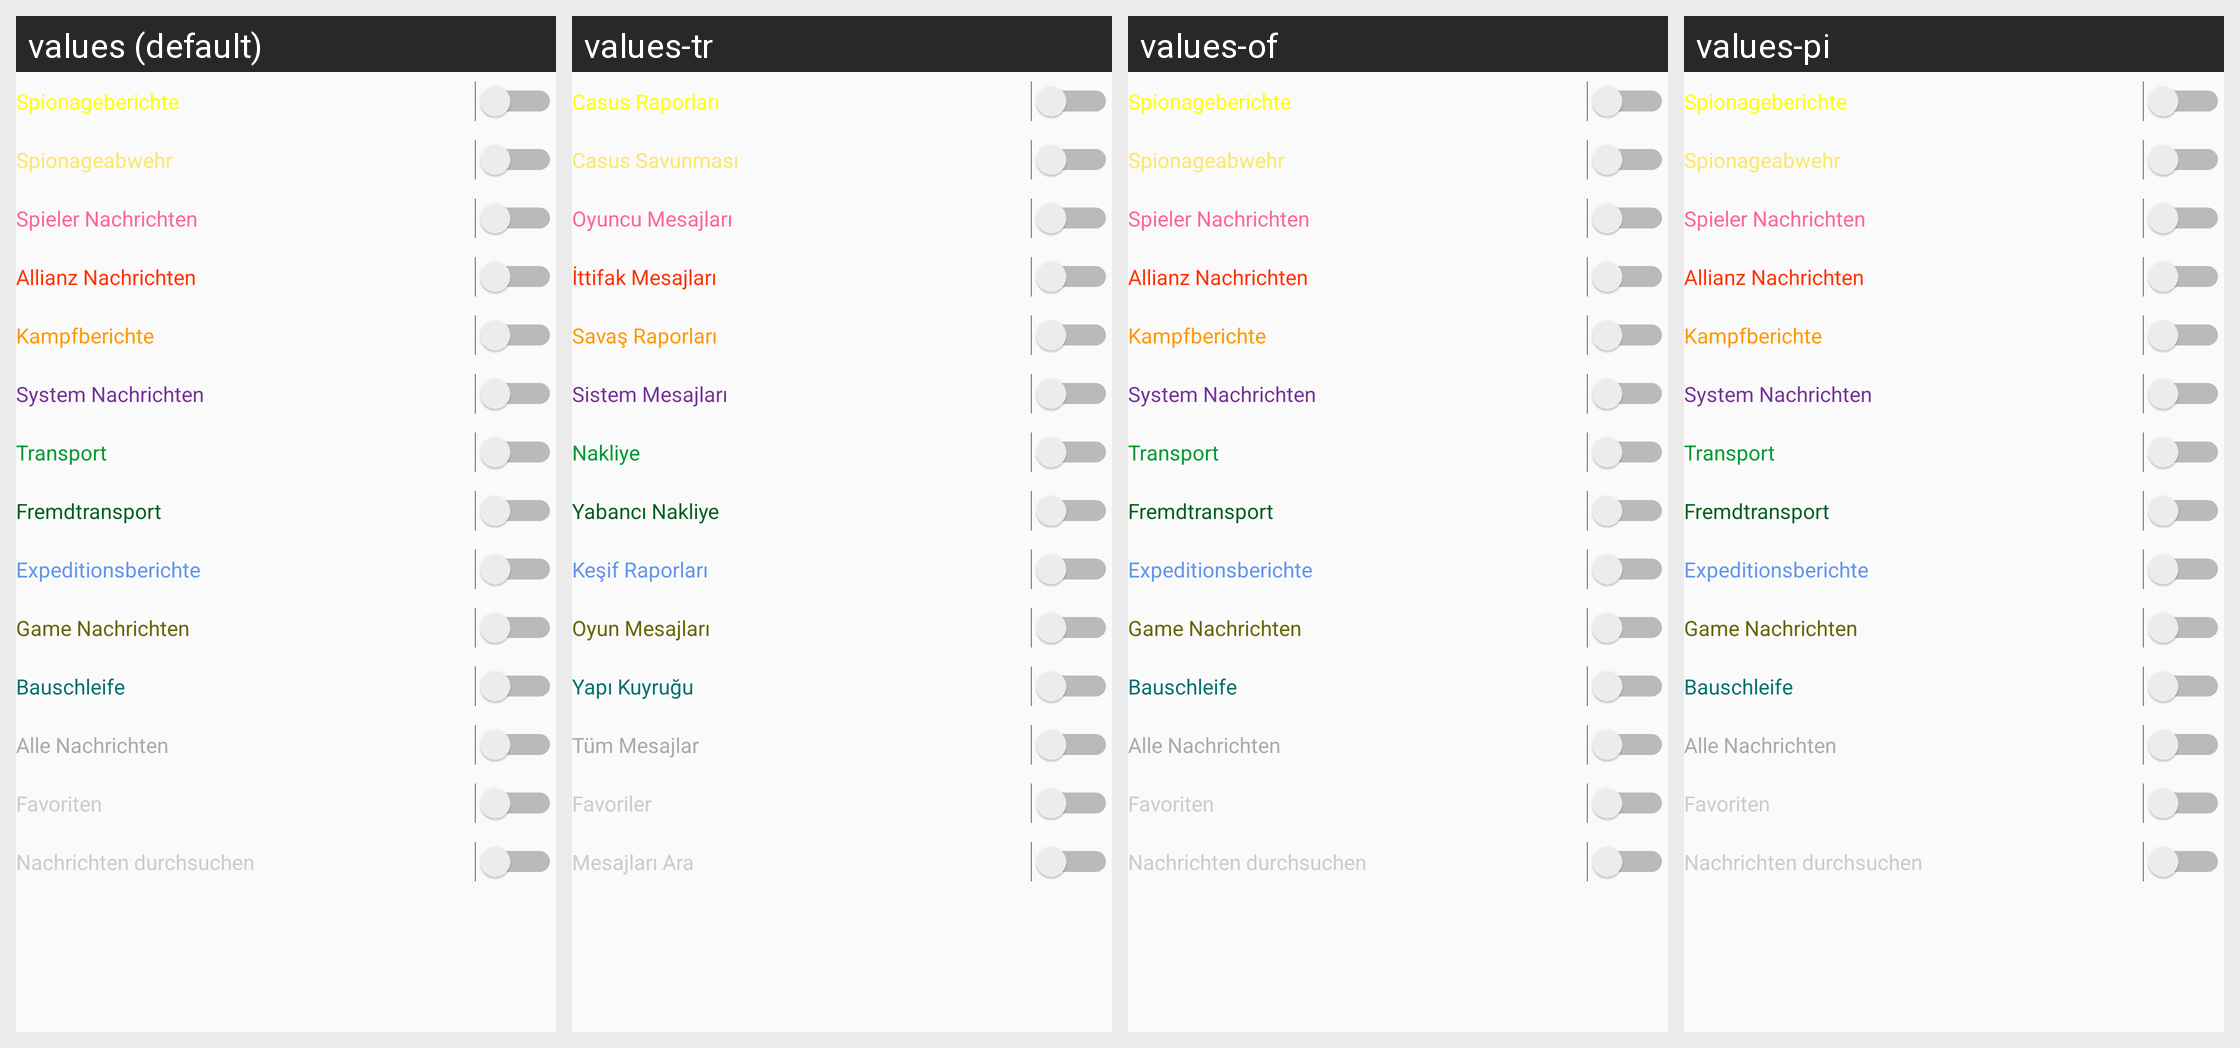

For this localized Android screen grid, give each drawn string resource with its value in every locale shown.
Android screen res/layout/message_category_toggles.xml rendered under 4 locales, left to right: values (default), values-tr, values-of, values-pi. Device: Nexus 5 (rendered at 1080×1920; each locale shown at half size, 540×960, under a caption strip naming it); theme Theme.AppCompat.Light.NoActionBar.
Other locales in the repository, not shown: values-de, values-es, values-fr, values-pl, values-pt, values-ru.
Strings drawn on this screen, with the default value and each locale's value (text and hints the layout hard-codes, and strings that could not be matched under every locale, appear in the picture but are not listed):

category_spy_reports
  values: Spionageberichte
  values-tr: Casus Raporları
  values-of: Spionageberichte  [not translated; the default value is used]
  values-pi: Spionageberichte  [not translated; the default value is used]

category_spy_defense
  values: Spionageabwehr
  values-tr: Casus Savunması
  values-of: Spionageabwehr  [not translated; the default value is used]
  values-pi: Spionageabwehr  [not translated; the default value is used]

category_player
  values: Spieler Nachrichten
  values-tr: Oyuncu Mesajları
  values-of: Spieler Nachrichten  [not translated; the default value is used]
  values-pi: Spieler Nachrichten  [not translated; the default value is used]

category_alliance
  values: Allianz Nachrichten
  values-tr: İttifak Mesajları
  values-of: Allianz Nachrichten  [not translated; the default value is used]
  values-pi: Allianz Nachrichten  [not translated; the default value is used]

category_combat
  values: Kampfberichte
  values-tr: Savaş Raporları
  values-of: Kampfberichte  [not translated; the default value is used]
  values-pi: Kampfberichte  [not translated; the default value is used]

category_system
  values: System Nachrichten
  values-tr: Sistem Mesajları
  values-of: System Nachrichten  [not translated; the default value is used]
  values-pi: System Nachrichten  [not translated; the default value is used]

category_transport
  values: Transport
  values-tr: Nakliye
  values-of: Transport  [not translated; the default value is used]
  values-pi: Transport  [not translated; the default value is used]

category_foreign_transport
  values: Fremdtransport
  values-tr: Yabancı Nakliye
  values-of: Fremdtransport  [not translated; the default value is used]
  values-pi: Fremdtransport  [not translated; the default value is used]

category_expedition
  values: Expeditionsberichte
  values-tr: Keşif Raporları
  values-of: Expeditionsberichte  [not translated; the default value is used]
  values-pi: Expeditionsberichte  [not translated; the default value is used]

category_game
  values: Game Nachrichten
  values-tr: Oyun Mesajları
  values-of: Game Nachrichten  [not translated; the default value is used]
  values-pi: Game Nachrichten  [not translated; the default value is used]

category_build_queue
  values: Bauschleife
  values-tr: Yapı Kuyruğu
  values-of: Bauschleife  [not translated; the default value is used]
  values-pi: Bauschleife  [not translated; the default value is used]

category_all
  values: Alle Nachrichten
  values-tr: Tüm Mesajlar
  values-of: Alle Nachrichten  [not translated; the default value is used]
  values-pi: Alle Nachrichten  [not translated; the default value is used]

category_favorites
  values: Favoriten
  values-tr: Favoriler
  values-of: Favoriten  [not translated; the default value is used]
  values-pi: Favoriten  [not translated; the default value is used]

category_search
  values: Nachrichten durchsuchen
  values-tr: Mesajları Ara
  values-of: Nachrichten durchsuchen  [not translated; the default value is used]
  values-pi: Nachrichten durchsuchen  [not translated; the default value is used]
